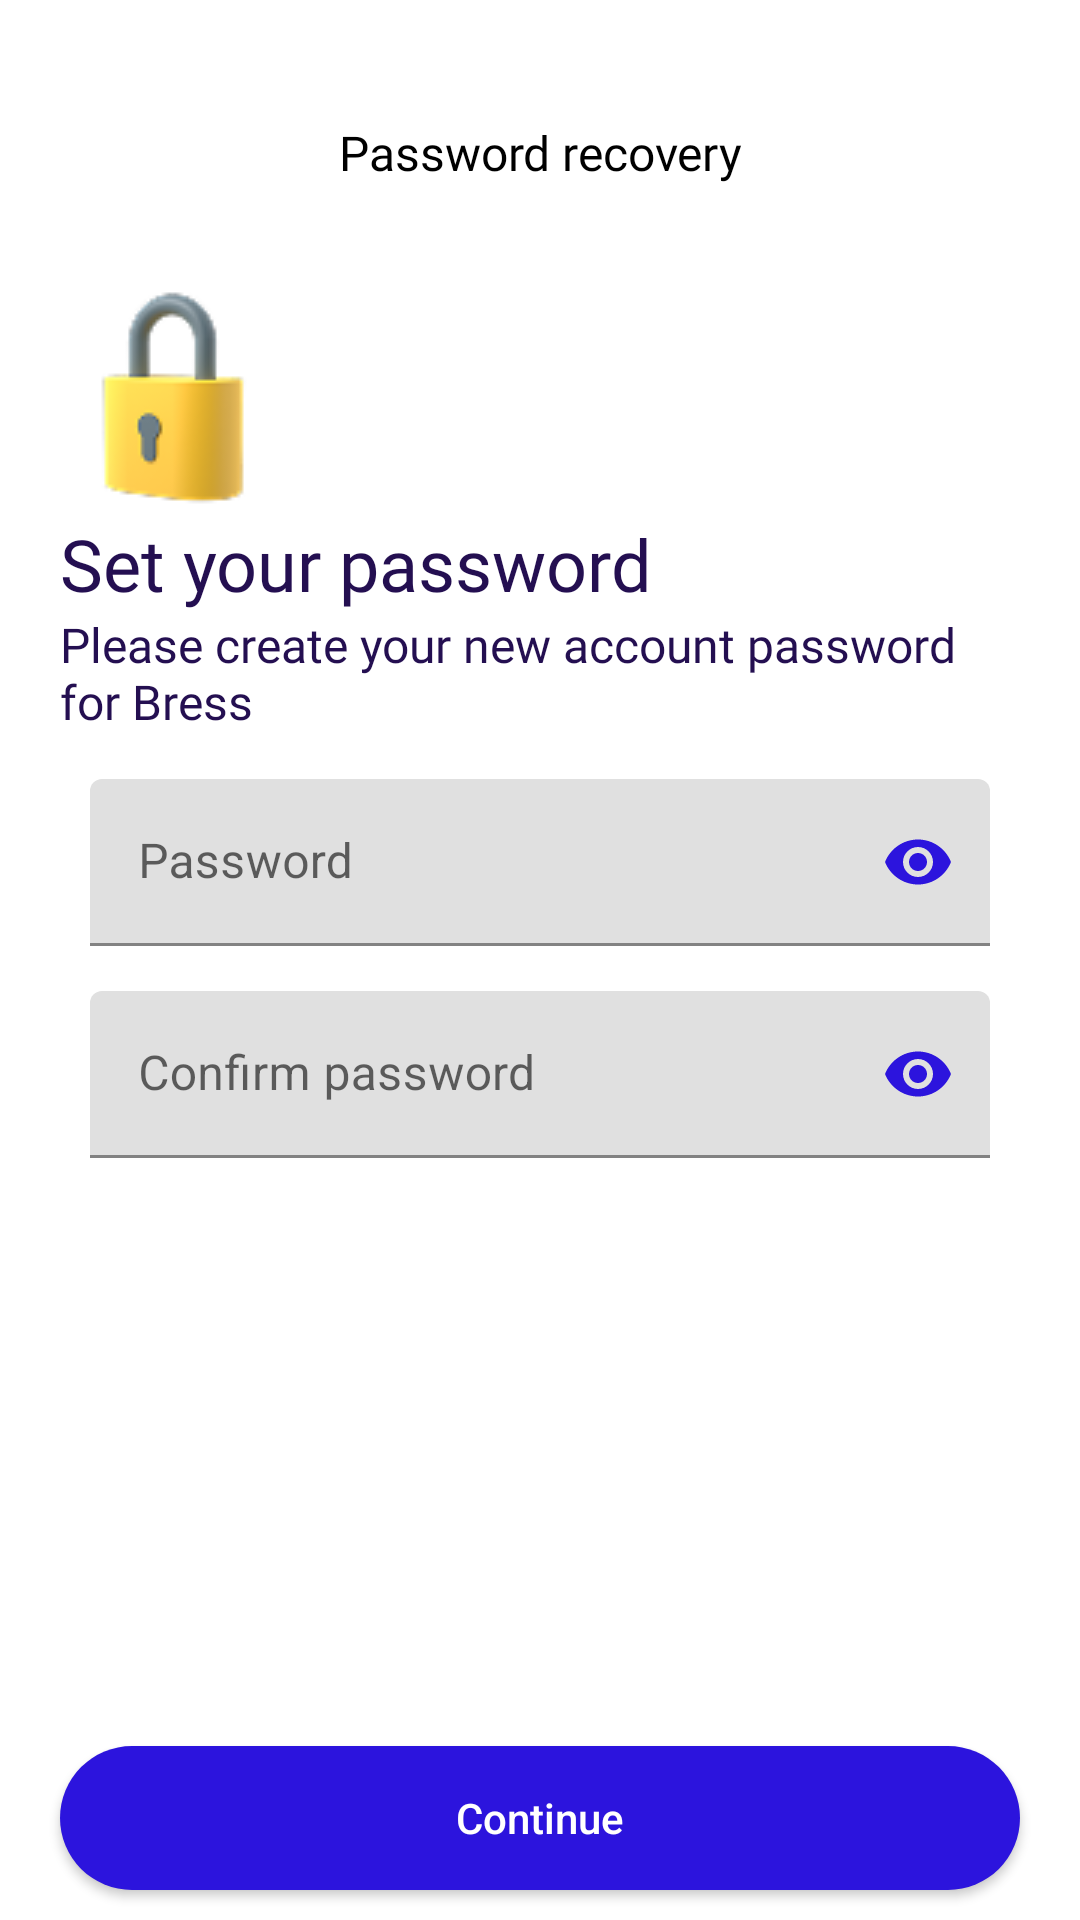

Reconstruct the res/layout file that produces this screen, plus the resources it refers to.
<!-- AndroidManifest.xml: application theme Theme.BreesApp -->
<!-- res/layout/fragment_password_recovery_fourth.xml -->
<?xml version="1.0" encoding="utf-8"?>
<FrameLayout
    xmlns:android="http://schemas.android.com/apk/res/android"
    xmlns:tools="http://schemas.android.com/tools"
    android:layout_width="match_parent"
    xmlns:app="http://schemas.android.com/apk/res-auto"
    android:layout_height="match_parent"
    tools:context=".fragments.PasswordRecoveryFourth">

    <androidx.constraintlayout.widget.ConstraintLayout
        android:layout_width="match_parent"
        android:layout_height="match_parent">

        <TextView
            android:id="@+id/title_r_1"
            android:layout_width="wrap_content"
            android:layout_height="wrap_content"
            android:text="@string/password_recovery"
            android:textColor="@color/black"
            android:fontFamily="@font/inter_28pt_regular"
            android:textSize="16sp"
            app:layout_constraintStart_toStartOf="parent"
            app:layout_constraintEnd_toEndOf="parent"
            app:layout_constraintTop_toTopOf="parent"
            android:layout_marginTop="40dp"/>


        <LinearLayout
            android:layout_width="match_parent"
            android:layout_height="wrap_content"
            android:orientation="vertical"
            app:layout_constraintTop_toBottomOf="@id/title_r_1"
            app:layout_constraintStart_toStartOf="parent"
            android:layout_marginTop="35dp">

            <ImageButton
                android:layout_width="wrap_content"
                android:layout_height="wrap_content"
                android:src="@drawable/padlock"
                android:background="@color/transperent"
                android:layout_marginStart="20dp"/>

            <TextView
                android:layout_width="wrap_content"
                android:layout_height="wrap_content"
                android:text="@string/set_your_password"
                android:textColor="@color/dpurple"
                android:textSize="24sp"
                android:fontFamily="@font/inter_28pt_semibold"
                android:layout_marginStart="20dp"
                android:layout_marginEnd="20dp"/>

            <TextView
                android:layout_width="wrap_content"
                android:layout_height="wrap_content"
                android:text="Please create your new account password for Bress"
                android:textColor="@color/dpurple"
                android:textSize="16sp"
                android:fontFamily="@font/inter_28pt_regular"
                android:layout_marginStart="20dp"
                android:layout_marginEnd="20dp"/>

            <com.google.android.material.textfield.TextInputLayout
                android:id="@+id/PasswordTextField"
                android:layout_width="match_parent"
                android:layout_height="wrap_content"
                android:background="@drawable/white_inp_box"
                android:hint="@string/password"
                android:layout_marginHorizontal="20dp"
                app:layout_constraintTop_toBottomOf="@+id/EmailTextField"
                android:paddingHorizontal="10dp"
                android:layout_marginTop="15dp"
                app:passwordToggleEnabled="true"
                app:passwordToggleTint="@color/main">

                <com.google.android.material.textfield.TextInputEditText
                    android:id="@+id/PasswordTextField1"
                    android:layout_width="match_parent"
                    android:layout_height="wrap_content"
                    android:inputType="textPassword"/>

            </com.google.android.material.textfield.TextInputLayout>

            <com.google.android.material.textfield.TextInputLayout
                android:id="@+id/ConfPasswordTextField"
                android:layout_width="match_parent"
                android:layout_height="wrap_content"
                android:background="@drawable/white_inp_box"
                android:hint="@string/confirm_password"
                android:layout_marginHorizontal="20dp"
                app:layout_constraintTop_toBottomOf="@+id/PasswordTextField"
                android:paddingHorizontal="10dp"
                android:layout_marginTop="15dp"
                app:passwordToggleEnabled="true"
                app:passwordToggleTint="@color/main">

                <com.google.android.material.textfield.TextInputEditText
                    android:id="@+id/ConfPasswordTextField1"
                    android:layout_width="match_parent"
                    android:layout_height="wrap_content"
                    android:inputType="textPassword"/>

            </com.google.android.material.textfield.TextInputLayout>

        </LinearLayout>

        <Button
            android:id="@+id/recovery_fourth_btn"
            android:layout_width="match_parent"
            android:layout_height="wrap_content"
            android:layout_marginHorizontal="20dp"
            android:layout_marginBottom="10dp"
            app:layout_constraintBottom_toBottomOf="parent"
            app:layout_constraintStart_toStartOf="parent"
            android:background="@drawable/btn_style"
            android:text="@string/Continue"
            android:textColor="@color/white"
            android:textAllCaps="false"/>

    </androidx.constraintlayout.widget.ConstraintLayout>

</FrameLayout>
<!-- resources referenced by this layout -->
<resources>
  <color name="black">#FF000000</color>
  <color name="dpurple">#240F51</color>
  <color name="main">#2C14DD</color>
  <color name="transperent">#00DDDDDD</color>
  <color name="white">#FFFFFFFF</color>
  <!-- drawable btn_style (drawable) -->
  <?xml version="1.0" encoding="utf-8"?>
  <shape xmlns:android="http://schemas.android.com/apk/res/android"
      android:shape="rectangle">
  
      <solid android:color="@color/main"/>
      <corners android:radius="55dp"/>
  
  </shape>
  <!-- drawable padlock: png bitmap (drawable, 4264 bytes) -->
  <string name="Continue">Continue</string>
  <string name="confirm_password">Confirm password</string>
  <string name="password">Password</string>
  <string name="password_recovery">Password recovery</string>
  <string name="set_your_password">Set your password</string>
  <style name="Theme.BreesApp" parent="Theme.MaterialComponents.DayNight.NoActionBar">
          
          <item name="colorPrimary">@color/main</item>
          <item name="colorPrimaryVariant">@color/main</item>
          <item name="colorOnPrimary">@color/white</item>
          
          <item name="colorSecondary">@color/teal_200</item>
          <item name="colorSecondaryVariant">@color/teal_700</item>
          <item name="colorOnSecondary">@color/black</item>
          
          <item name="android:statusBarColor">?attr/colorPrimaryVariant</item>
          
      </style>
  <color name="teal_200">#FF03DAC5</color>
  <color name="teal_700">#FF018786</color>
</resources>
